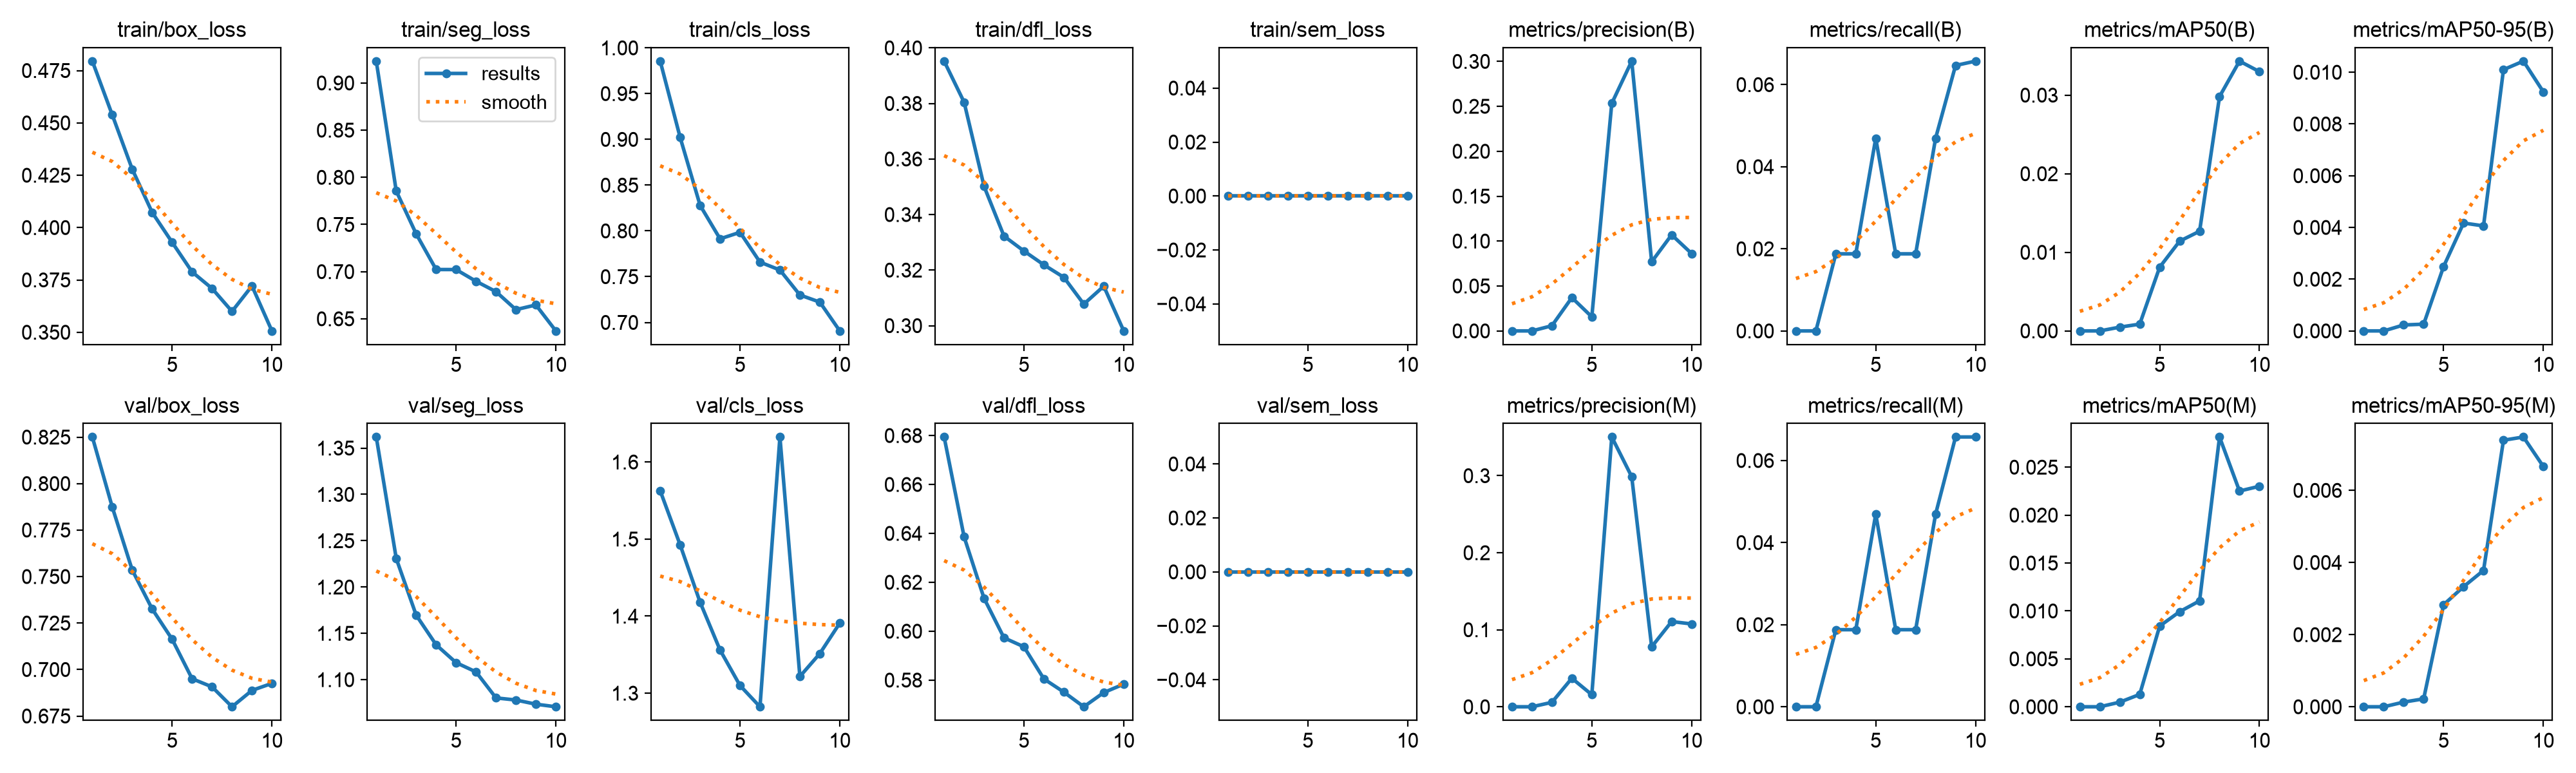

Data behind this chart, as committed beside it:
epoch, time, train/box_loss, train/seg_loss, train/cls_loss, train/dfl_loss, train/sem_loss, metrics/precision(B), metrics/recall(B), metrics/mAP50(B), metrics/mAP50-95(B), metrics/precision(M), metrics/recall(M), metrics/mAP50(M), metrics/mAP50-95(M), val/box_loss, val/seg_loss, val/cls_loss, val/dfl_loss, val/sem_loss, lr/pg0, lr/pg1, lr/pg2
1, 225.2, 0.4795, 0.9232, 0.9855, 0.3952, 0, 0, 0, 0, 0, 0, 0, 0, 0, 0.825, 1.362, 1.563, 0.6794, 0, 3.33208e-05, 3.33208e-05, 0.06671
2, 422.3, 0.4538, 0.7855, 0.9021, 0.3805, 0, 0, 0, 0, 0, 0, 0, 0, 0, 0.7873, 1.231, 1.492, 0.6386, 0, 6.50393e-05, 6.50393e-05, 0.03341
3, 612.3, 0.4279, 0.74, 0.8279, 0.3502, 0, 0.00576, 0.01878, 0.00048, 0.00023, 0.00576, 0.01878, 0.00048, 0.00013, 0.7535, 1.17, 1.418, 0.6135, 0, 9.0535e-05, 9.0535e-05, 0.0001031
4, 799.7, 0.4072, 0.7023, 0.7913, 0.3322, 0, 0.03704, 0.01878, 0.00086, 0.00026, 0.03704, 0.01878, 0.00129, 0.00022, 0.7325, 1.138, 1.356, 0.5973, 0, 7.95954e-05, 7.95954e-05, 7.95954e-05
5, 988.3, 0.3929, 0.7022, 0.7985, 0.3269, 0, 0.01567, 0.04695, 0.00811, 0.00249, 0.01567, 0.04695, 0.00842, 0.00283, 0.7163, 1.118, 1.31, 0.5936, 0, 6.57963e-05, 6.57963e-05, 6.57963e-05
6, 1180, 0.3788, 0.6898, 0.7659, 0.3219, 0, 0.2533, 0.01878, 0.01142, 0.00417, 0.3503, 0.01878, 0.00992, 0.00333, 0.695, 1.108, 1.282, 0.5805, 0, 5.05e-05, 5.05e-05, 5.05e-05
7, 1369, 0.3709, 0.6788, 0.7572, 0.3174, 0, 0.3003, 0.01878, 0.01268, 0.00406, 0.2987, 0.01878, 0.01105, 0.00378, 0.6907, 1.08, 1.632, 0.5751, 0, 3.52037e-05, 3.52037e-05, 3.52037e-05
8, 1564, 0.36, 0.6597, 0.73, 0.3078, 0, 0.0769, 0.04695, 0.02982, 0.0101, 0.07786, 0.04695, 0.02815, 0.00739, 0.68, 1.078, 1.322, 0.5691, 0, 2.14046e-05, 2.14046e-05, 2.14046e-05
9, 1784, 0.3721, 0.6647, 0.7222, 0.3142, 0, 0.107, 0.06467, 0.03433, 0.01043, 0.1106, 0.06573, 0.02251, 0.00748, 0.6888, 1.074, 1.351, 0.5749, 0, 1.04537e-05, 1.04537e-05, 1.04537e-05
10, 1982, 0.3506, 0.6372, 0.6907, 0.2981, 0, 0.08616, 0.06573, 0.03299, 0.00924, 0.1076, 0.06573, 0.02301, 0.00666, 0.6925, 1.071, 1.391, 0.5784, 0, 3.4227e-06, 3.4227e-06, 3.4227e-06
